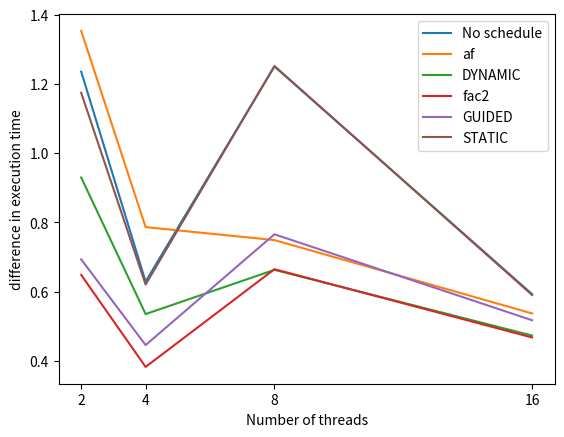

This figure's Python source:
import matplotlib.pyplot as plt
import numpy as np

n = np.array([16, 8, 4, 2])
no_schedule = [0.592557, 1.250339, 0.628906, 1.235406]
af = [0.536976, 0.748834, 0.786263, 1.353021]
dynamic = [0.473077, 0.662862, 0.535113, 0.929608]
fac2 = [0.467514, 0.664774, 0.382445, 0.648097]
guided = [0.517252, 0.765597, 0.445530, 0.693121]
static = [0.590226, 1.251630, 0.620387, 1.174246]

fig, ax = plt.subplots()

ax.plot(n, no_schedule, label="No schedule")
ax.plot(n, af, label="af")
ax.plot(n, dynamic, label="DYNAMIC")
ax.plot(n, fac2, label="fac2")
ax.plot(n, guided, label="GUIDED")
ax.plot(n, static, label="STATIC")
ax.set_xticks(n)
ax.set_ylabel("difference in execution time")
ax.set_xlabel("Number of threads")
ax.legend(loc="upper right")

plt.show()